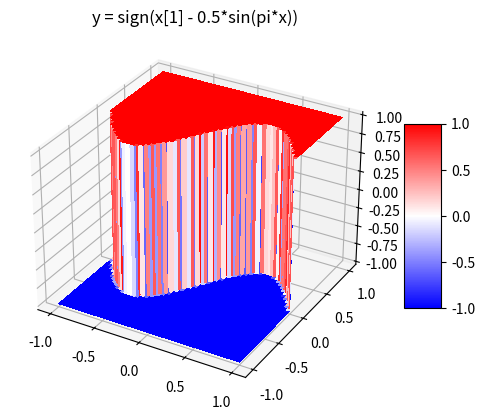

Source code (Python):
import numpy as np
from numpy.random import sample

class Data:

    def __init__(self, N=10, tr_sample=0.2, **kw):
        self.N = int(N)
        self.X = np.random.uniform(low=-1, high=1, size=(N, 2))
        self.Y = [self.fx(self.X[i,:]) for i in range(N)]
        self.tr_sample = float(tr_sample)
        self.tr_mask = np.array([False] * N)
        self.tr_mask[:int(self.N*self.tr_sample)] = True
        np.random.shuffle(self.tr_mask) 

    def training_iterator(self):
        for i in np.where(self.tr_mask)[0]:
            yield self[i]

    def testing_iterator(self):
        for i in np.where(~self.tr_mask)[0]:
            yield self[i]

    def fx(self, x):
        return np.sign(x[1] - (0.5*np.sin(np.pi*x[0])))

    def __getitem__(self, i):
        return (self.X[i,:], self.Y[i])

    def describe(self):
        return {'N': self.N, 'tr_sample': self.tr_sample}

def sample_graph():
    import matplotlib.pyplot as plt
    n = 500
    fig, ax = plt.subplots(subplot_kw={"projection": "3d"})
    path = "sample_data_3d.png"
    x = np.linspace(-1, 1, n)
    x, y = np.meshgrid(x, x)
    x, y = x.flatten(), y.flatten()
    z = []
    for i in range(len(x)):
        z.append(np.sign(y[i] - (0.5*np.sin(np.pi*x[i]))))
    cbar = ax.plot_surface(x.reshape(n,n), y.reshape(n,n), np.array(z).reshape(n,n), cmap='bwr', linewidth=0, antialiased=False)
    fig.colorbar(cbar, shrink=0.5, aspect=5)
    ax.set_title("y = sign(x[1] - 0.5*sin(pi*x))")
    fig.savefig(path, bbox_inches='tight')
    return {'plot_path': path}

if __name__ == '__main__':
    sample_graph()